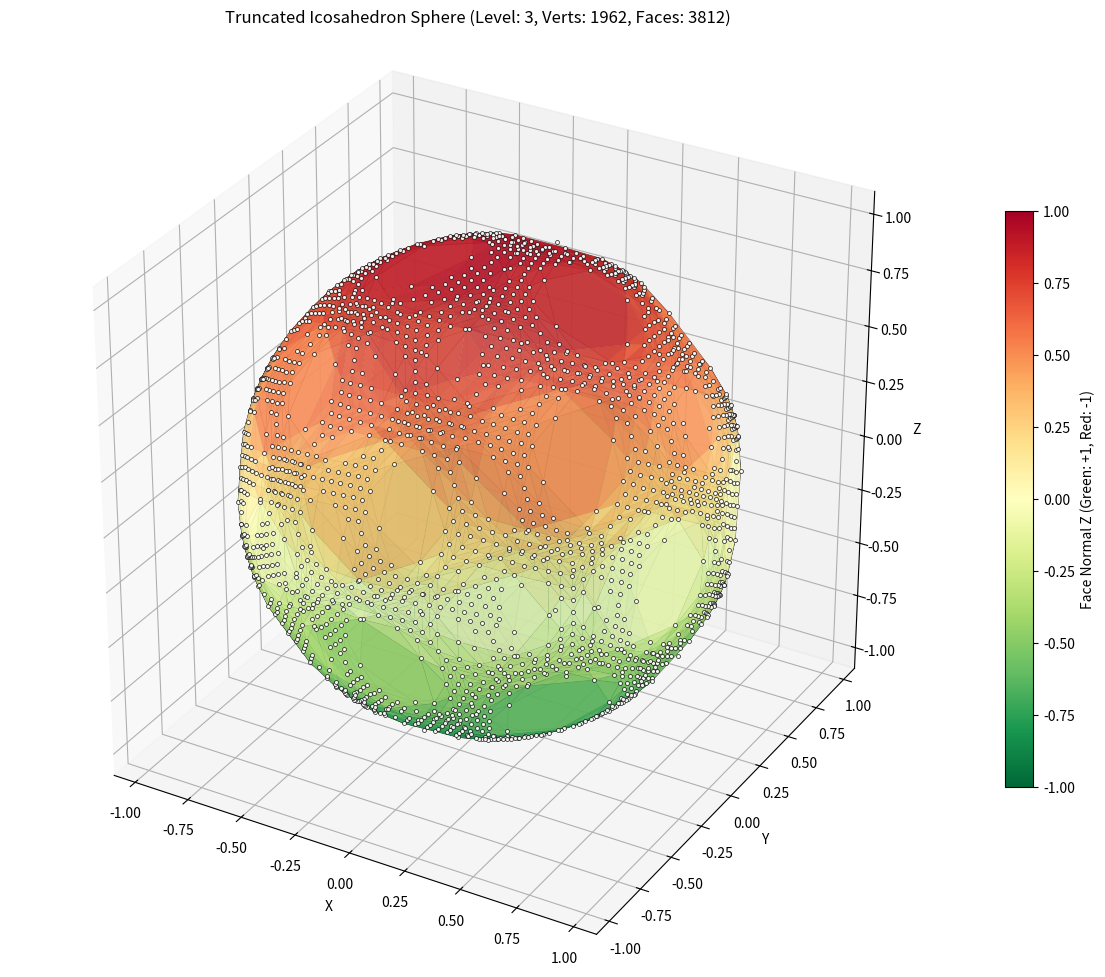

The script that saved this image:
import struct
from typing import Dict, List, Tuple
from matplotlib import pyplot as plt
# Import necessary for solid 3D polygons
from mpl_toolkits.mplot3d.art3d import Poly3DCollection
from matplotlib.widgets import RadioButtons, Slider
import numpy as np
from collections import defaultdict
import matplotlib.cm as cm # Import colormaps
import matplotlib.colors as colors # Import color normalization

PHI = (1.0 + np.sqrt(5.0)) / 2.0
cmap = cm.get_cmap('RdYlGn_r')
norm = colors.Normalize(vmin=-1.0, vmax=1.0) # Map Z-normal range [-1, 1] to [0, 1]

class Vertex:
	def __init__(self, x, y, z):
		self.pos = np.array([float(x), float(y), float(z)], dtype=np.float64)
		self.x = float(x)
		self.y = float(y)
		self.z = float(z)

	def normalize(self):
		norm = np.linalg.norm(self.pos)
		# Increase epsilon slightly for robustness
		if abs(norm) > 1e-10:
			self.pos /= norm
			self.x, self.y, self.z = self.pos
		# else: # Optional: handle zero vector case if it occurs
			# print("Warning: Zero vector encountered during normalization.")
		return self

	def dotProd(self, other):
		return np.dot(self.pos, other.pos)

	def crossProduct(self, other):
		cross_pos = np.cross(self.pos, other.pos)
		return Vertex(cross_pos[0], cross_pos[1], cross_pos[2])

	def __hash__(self):
        # Use rounding before hashing for float stability
		# Adjust precision as needed
		rounded_pos = tuple(np.round(self.pos, 8))
		return hash(rounded_pos)
		# Old hash was sensitive to tiny floating point differences
		# hx = struct.unpack('I', struct.pack('f', self.x))[0]
		# hy = struct.unpack('I', struct.pack('f', self.y))[0]
		# hz = struct.unpack('I', struct.pack('f', self.z))[0]
		# return hx ^ (hy << 1) ^ (hz << 2)

	def __eq__(self, other):
		if not isinstance(other, Vertex):
			return False
		# Use a slightly larger tolerance if needed, depends on calculations
		return np.allclose(self.pos, other.pos, atol=1e-8) # Slightly increased tolerance

	def __repr__(self):
		return f"Vertex({self.x:.4f}, {self.y:.4f}, {self.z:.4f})"

class Face:
	def __init__(self, *vertices: int):
		if len(vertices) < 3:
			raise ValueError("Face must have at least 3 vertices")
		self.vertices = tuple(vertices)

	def get_vertices(self, world: 'worldState') -> List[Vertex]:
		"""Helper to get the actual Vertex objects for this face."""
		try:
			return [world.vertices[i] for i in self.vertices]
		except IndexError as e:
			max_idx = max(self.vertices) if self.vertices else -1
			print(f"Error: Vertex index out of bounds in face {self.vertices}. Max index: {max_idx}, Num vertices: {len(world.vertices)}. Error: {e}")
			raise # Re-raise the exception

	def normal(self, world: 'worldState') -> np.ndarray:
		"""Calculates the approximate normal vector of the face (pointing outwards)."""
		verts = self.get_vertices(world)
		if len(verts) < 3:
			return np.array([0.0, 0.0, 0.0]) # Cannot compute normal

		# Use Newell's method for robustness with non-planar faces on the sphere
		face_normal = np.zeros(3, dtype=np.float64)
		num_verts = len(verts)
		for i in range(num_verts):
			v_curr = verts[i].pos
			v_next = verts[(i + 1) % num_verts].pos
			face_normal[0] += (v_curr[1] - v_next[1]) * (v_curr[2] + v_next[2])
			face_normal[1] += (v_curr[2] - v_next[2]) * (v_curr[0] + v_next[0])
			face_normal[2] += (v_curr[0] - v_next[0]) * (v_curr[1] + v_next[1])

		norm = np.linalg.norm(face_normal)
		if abs(norm) < 1e-10:
			# Degenerate case: Fallback to centroid direction
			centroid = self.centroid(world).pos
			norm_c = np.linalg.norm(centroid)
			if norm_c > 1e-9:
				return centroid / norm_c # Use direction from origin to centroid
			else:
				# Extremely degenerate case (e.g., all vertices at origin?)
				return np.array([0.0, 0.0, 1.0]) # Or some default

		face_normal /= norm

		# Ensure normal points outward (dot product with vertex position should be positive)
		# Use centroid which is more robust for non-planar faces than just v0
		if np.dot(face_normal, self.centroid(world).pos) < 0:
			face_normal *= -1.0

		return face_normal

	def centroid(self, world: 'worldState') -> Vertex:
		"""Calculates the geometric centroid of the face vertices."""
		verts = self.get_vertices(world)
		if not verts:
			return Vertex(0,0,0)
		center_pos = np.mean([v.pos for v in verts], axis=0)
		# Normalizing the centroid projects it onto the sphere surface near the face center
		return Vertex(*center_pos).normalize()

	# _validate_face and _segments_intersect remain the same
	def _validate_face(self, world):
		"""Ensure the face is simple (non-intersecting edges)"""
		n = len(self.vertices)
		if n < 3:
			raise ValueError("Face must have at least 3 vertices")
			
		if n > 3:
			points = [world.vertices[i].pos for i in self.vertices]
			
			normal = np.cross(points[1] - points[0], points[2] - points[0])
			norm_val = np.linalg.norm(normal)
			if norm_val < 1e-9: # Handle collinear points
			    # Try different points if first 3 are collinear
			    if n > 3:
			        normal = np.cross(points[2] - points[1], points[3] - points[1])
			        norm_val = np.linalg.norm(normal)
			        if norm_val < 1e-9: # Still collinear, maybe problematic face
			             # print(f"Warning: Could not determine normal for face validation {self.vertices}")
			             return # Skip validation for potentially degenerate face
			normal /= norm_val

			dominant_axis = np.argmax(np.abs(normal))
			axes = [0, 1, 2]
			axes.remove(dominant_axis)
			
			projected = [(p[axes[0]], p[axes[1]]) for p in points]
			
			for i in range(n):
				for j in range(i + 2, n):
					if (i == 0 and j == n - 1):
						continue
					a1, a2 = projected[i], projected[(i + 1) % n]
					b1, b2 = projected[j], projected[(j + 1) % n]
					
					# Check intersection only if segments are not collinear and bounding boxes overlap
					if self._segments_intersect(a1, a2, b1, b2):
					    # Optional: Add more detail about which vertices/edges intersected
						raise ValueError(f"Face {self.vertices} has self-intersecting edges between edge {i}-{ (i + 1) % n} and {j}-{(j + 1) % n}")

	def _segments_intersect(self, p1, p2, p3, p4):
		"""Check if line segment 'p1p2' intersects line segment 'p3p4'."""
		def orientation(p, q, r):
			val = (q[1] - p[1]) * (r[0] - q[0]) - \
				  (q[0] - p[0]) * (r[1] - q[1])
			if abs(val) < 1e-7: return 0  # Collinear
			return 1 if val > 0 else 2  # Clockwise or Counterclockwise

		def on_segment(p, q, r):
			return (q[0] <= max(p[0], r[0]) and q[0] >= min(p[0], r[0]) and
					q[1] <= max(p[1], r[1]) and q[1] >= min(p[1], r[1]))

		o1 = orientation(p1, p2, p3)
		o2 = orientation(p1, p2, p4)
		o3 = orientation(p3, p4, p1)
		o4 = orientation(p3, p4, p2)

		# General case
		if o1 != o2 and o3 != o4:
			# Check if intersection point is *not* an endpoint
			# Avoid flagging adjacent edges sharing a vertex as intersecting
			eps = 1e-9
			if np.linalg.norm(np.array(p1)-np.array(p3)) < eps or \
			   np.linalg.norm(np.array(p1)-np.array(p4)) < eps or \
			   np.linalg.norm(np.array(p2)-np.array(p3)) < eps or \
			   np.linalg.norm(np.array(p2)-np.array(p4)) < eps:
				return False # Shared endpoint
			return True

		# Special Cases (Collinear) - Intersect only if they overlap
		if o1 == 0 and on_segment(p1, p3, p2): return True
		if o2 == 0 and on_segment(p1, p4, p2): return True
		if o3 == 0 and on_segment(p3, p1, p4): return True
		if o4 == 0 and on_segment(p3, p2, p4): return True

		return False

	def area(self, world):
		n = len(self.vertices)
		if n < 3:
			raise ValueError(f"Cannot calculate area for face with {n} vertices: {self.vertices}")

		verts_pos = [world.vertices[idx].pos for idx in self.vertices]

		# Girard's theorem for spherical polygons
		angle_sum = 0
		for i in range(n):
			p0 = verts_pos[(i - 1 + n) % n] # Previous vertex
			p1 = verts_pos[i]               # Current vertex
			p2 = verts_pos[(i + 1) % n]     # Next vertex

			# Vectors from current vertex p1 to neighbors on the sphere surface
			v1 = p0 - p1
			v2 = p2 - p1

            # Project vectors onto the tangent plane at p1
            # Normal at p1 is p1 itself (for unit sphere)
			tangent_v1 = v1 - np.dot(v1, p1) * p1
			tangent_v2 = v2 - np.dot(v2, p1) * p1

			norm_tv1 = np.linalg.norm(tangent_v1)
			norm_tv2 = np.linalg.norm(tangent_v2)

			if norm_tv1 < 1e-10 or norm_tv2 < 1e-10:
				# Handle degenerate cases (e.g., duplicate vertices)
				# print(f"Warning: Degenerate angle calculation in face {self.vertices} at vertex {i}")
				angle = np.pi # Assume straight line if vectors are tiny/zero
			else:
				cos_angle = np.dot(tangent_v1, tangent_v2) / (norm_tv1 * norm_tv2)
				angle = np.arccos(np.clip(cos_angle, -1.0, 1.0))

			angle_sum += angle

		# Spherical excess: Area = Sum of angles - (n - 2) * pi (for unit sphere)
		area_unit_sphere = angle_sum - (n - 2) * np.pi
		# Check for small negative areas due to floating point errors
		if area_unit_sphere < 0 and abs(area_unit_sphere) < 1e-7:
		     area_unit_sphere = 0.0
		elif area_unit_sphere < 0:
		    # This might indicate a winding order issue or complex self-intersection not caught
		    # print(f"Warning: Negative spherical excess ({area_unit_sphere:.4e}) for face {self.vertices}. Angle sum: {angle_sum/np.pi:.3f}*pi")
		    # For robustness, return 0 or abs value, but investigate the cause
		    area_unit_sphere = abs(area_unit_sphere)


		return area_unit_sphere * world.radius**2


	def __repr__(self):
		return f"Face{self.vertices}"

class Plate:
	def __init__(self):
		self.vertices: List[int] = [] #list of vertex indices in plate
		pass

	def move(self, oldvert: List[int], newvert: List[int]):
		for v in oldvert:
			self.vertices.remove(v)
		self.vertices.extend(newvert)

class worldState:
	def __init__(self):
		self.vertices: List[Vertex] = []
		self.faces: List[Face] = []
		self.radius: float = 1.0
		self.timestepSeconds: int = 1
		self.gravity: float = 9.81
		self.details: int = 3
		self.elevations: dict[int, float] = {} #assign vertex to float elevation
		#TODO: assign elevations based on plates. mountains and trenches along fault lines

		# Cache for subdivision: key=sorted tuple(v_idx1, v_idx2), value=midpoint_idx
		self._subdivision_cache: Dict[Tuple[int, int], int] = {}
		# Optional: Cache for unique vertices during creation/subdivision
		# key=tuple(rounded coords), value=vertex_idx
		self._vertex_pos_cache: Dict[Tuple[float, ...], int] = {}

	# timeStep methods remain the same...
	def timeStepHour(self) -> float: return float(self.timestepSeconds) / 3600.0
	def timeStepDay(self): return float(self.timestepSeconds) / 86400.0
	def timeStepYear(self): return float(self.timestepSeconds) / 31556952.0

	def _add_vertex(self, vertex: Vertex) -> int:
		"""
		Adds a vertex if it's not already present (using position-based cache),
		returns index. Normalizes the vertex before adding.
		"""
		norm_vertex = vertex.normalize()
		# Use rounded position tuple as key for caching/lookup
		key = tuple(np.round(norm_vertex.pos, 8)) # Adjust precision if needed

		if key in self._vertex_pos_cache:
			return self._vertex_pos_cache[key]
		else:
			idx = len(self.vertices)
			self.vertices.append(norm_vertex)
			self._vertex_pos_cache[key] = idx
			# Also update the __eq__ based lookup if needed, but cache is faster
			return idx

	def _get_or_create_midpoint(self, v1_idx: int, v2_idx: int) -> int:
		"""Gets existing or creates a new normalized midpoint vertex."""
		# Ensure consistent key order
		key = tuple(sorted((v1_idx, v2_idx)))
		if key in self._subdivision_cache:
			return self._subdivision_cache[key]

		v1 = self.vertices[v1_idx]
		v2 = self.vertices[v2_idx]

		# Calculate midpoint - normalization happens in _add_vertex
		mid_pos = (v1.pos + v2.pos) / 2.0
		midpoint_vertex = Vertex(mid_pos[0], mid_pos[1], mid_pos[2])

		# Add vertex (handles normalization and prevents duplicates via _vertex_pos_cache)
		mid_idx = self._add_vertex(midpoint_vertex)

		self._subdivision_cache[key] = mid_idx
		return mid_idx

	def _normalize_all_vertices(self):
		"""Normalizes all vertices and rebuilds position cache."""
		self._vertex_pos_cache.clear()
		for i, v in enumerate(self.vertices):
			v.normalize()
			key = tuple(np.round(v.pos, 8))
			# Handle potential duplicates after normalization if they weren't caught before
			if key in self._vertex_pos_cache:
				print(f"Warning: Duplicate vertex found after normalization: Index {i} same as {self._vertex_pos_cache[key]}")
				# This indicates an issue earlier, potentially in vertex creation/merging logic
			self._vertex_pos_cache[key] = i

	# --- Base Mesh Generators ---

	def icosphereBase(self):
		self.vertices = []
		self.faces = []
		self._vertex_pos_cache = {} # Clear caches
		self._subdivision_cache = {}

		# Add base icosahedron vertices using _add_vertex to populate cache
		raw_verts = self._get_icosahedron_vertices()
		ico_indices = [self._add_vertex(v) for v in raw_verts]
		# Ensure base vertices were added correctly
		if len(self.vertices) != 12:
		     print(f"Warning: Expected 12 base vertices for icosahedron, got {len(self.vertices)}")

		# Use the indices returned by _add_vertex (should be 0-11 if cache was empty)
		self.faces = [
			Face(ico_indices[0], ico_indices[11], ico_indices[5]), Face(ico_indices[0], ico_indices[5], ico_indices[1]), Face(ico_indices[0], ico_indices[1], ico_indices[7]),
			Face(ico_indices[0], ico_indices[7], ico_indices[10]), Face(ico_indices[0], ico_indices[10], ico_indices[11]), Face(ico_indices[1], ico_indices[5], ico_indices[9]),
			Face(ico_indices[5], ico_indices[11], ico_indices[4]), Face(ico_indices[11], ico_indices[10], ico_indices[2]), Face(ico_indices[10], ico_indices[7], ico_indices[6]),
			Face(ico_indices[7], ico_indices[1], ico_indices[8]), Face(ico_indices[3], ico_indices[9], ico_indices[4]), Face(ico_indices[3], ico_indices[4], ico_indices[2]),
			Face(ico_indices[3], ico_indices[2], ico_indices[6]), Face(ico_indices[3], ico_indices[6], ico_indices[8]), Face(ico_indices[3], ico_indices[8], ico_indices[9]),
			Face(ico_indices[4], ico_indices[9], ico_indices[5]), Face(ico_indices[2], ico_indices[4], ico_indices[11]), Face(ico_indices[6], ico_indices[2], ico_indices[10]),
			Face(ico_indices[8], ico_indices[6], ico_indices[7]), Face(ico_indices[9], ico_indices[8], ico_indices[1])
		]

		self.subdivide() # Subdivide based on self.details
		# Final normalization check (should be redundant if _add_vertex works)
		# self._normalize_all_vertices() # Optional check
		return self

	def cubeBase(self):
		self.vertices = []
		self.faces = []
		self._vertex_pos_cache = {}
		self._subdivision_cache = {}

		# Add base cube vertices
		raw_verts = [Vertex(x, y, z) for x in [-1, 1] for y in [-1, 1] for z in [-1, 1]]
		cube_indices = [self._add_vertex(v) for v in raw_verts] # Normalizes and adds to cache

		# Define faces using the indices returned by _add_vertex (0-7)
		# Check winding order for outward normals after normalization
		self.faces = [
			Face(cube_indices[0], cube_indices[2], cube_indices[6], cube_indices[4]), # Left (-X) - Corrected order? Check normal
			Face(cube_indices[1], cube_indices[3], cube_indices[7], cube_indices[5]), # Right (+X)
			Face(cube_indices[0], cube_indices[1], cube_indices[5], cube_indices[4]), # Bottom (-Y)
			Face(cube_indices[2], cube_indices[3], cube_indices[7], cube_indices[6]), # Top (+Y)
			Face(cube_indices[0], cube_indices[1], cube_indices[3], cube_indices[2]), # Back (-Z)
			Face(cube_indices[4], cube_indices[5], cube_indices[7], cube_indices[6])  # Front (+Z)
		]
		# Winding order check (optional but good):
		# for i, f in enumerate(self.faces):
		# 	n = f.normal(self)
		# 	c = f.centroid(self).pos
		# 	if np.dot(n, c) < 0:
		# 		print(f"Warning: Cube Face {i} {f.vertices} normal might be inward.")
				# Reverse face: f.vertices = f.vertices[::-1] # Doesn't work as tuples immutable
				# Need to recreate the face if reversal is needed: self.faces[i] = Face(*f.vertices[::-1])

		self.subdivide()
		# self._normalize_all_vertices() # Optional check
		return self

	def _get_icosahedron_vertices(self) -> List[Vertex]:
		# Vertices remain the same, normalization handled by _add_vertex
		return [
			Vertex(-1, PHI, 0), Vertex(1, PHI, 0), Vertex(-1, -PHI, 0), Vertex(1, -PHI, 0),
			Vertex(0, -1, PHI), Vertex(0, 1, PHI), Vertex(0, -1, -PHI), Vertex(0, 1, -PHI),
			Vertex(PHI, 0, -1), Vertex(PHI, 0, 1), Vertex(-PHI, 0, -1), Vertex(-PHI, 0, 1)
		]

	def _get_icosahedron_faces_indices(self) -> List[Tuple[int, int, int]]:
		"""Returns the 20 triangular faces of a standard icosahedron using vertex indices 0-11."""
		# Raw indices, assume vertices 0-11 correspond to _get_icosahedron_vertices
		return [
			(0, 11, 5), (0, 5, 1), (0, 1, 7), (0, 7, 10), (0, 10, 11),
			(1, 5, 9), (5, 11, 4), (11, 10, 2), (10, 7, 6), (7, 1, 8),
			(3, 9, 4), (3, 4, 2), (3, 2, 6), (3, 6, 8), (3, 8, 9),
			(4, 9, 5), (2, 4, 11), (6, 2, 10), (8, 6, 7), (9, 8, 1)
		]

	def truncatedIcosahedronBase(self):
		"""Generates a sphere-like shape based on a truncated icosahedron (soccer ball)."""
		self.vertices = []
		self.faces = []
		self._vertex_pos_cache = {}
		self._subdivision_cache = {}

		icosa_verts_raw = self._get_icosahedron_vertices()
		icosa_faces_indices = self._get_icosahedron_faces_indices()

		# Add icosahedron vertices to our world using _add_vertex
		# Need to store the mapping if _add_vertex merges any (shouldn't happen here)
		icosa_vertex_map = {i: self._add_vertex(v) for i, v in enumerate(icosa_verts_raw)}
		# Check if map is identity 0->0, 1->1 etc.
		if any(k != v for k, v in icosa_vertex_map.items()):
			print("Warning: Icosahedron vertex mapping is not identity. Indices might be shifted.")

		# Use the indices FROM the map when accessing vertices
		icosa_verts = [self.vertices[icosa_vertex_map[i]] for i in range(len(icosa_verts_raw))]

		# Cache for the new vertices created by trisection
		# Key: tuple(sorted(original_v_idx1, original_v_idx2)), Value: (new_v_idx_near_v1, new_v_idx_near_v2)
		edge_vertex_map: Dict[Tuple[int, int], Tuple[int, int]] = {}
		processed_edges = set()

		# 1. Generate vertices by trisection of icosahedron edges
		for face_indices in icosa_faces_indices:
			for i in range(3):
				orig_idx1 = face_indices[i]
				orig_idx2 = face_indices[(i + 1) % 3]
				edge_key = tuple(sorted((orig_idx1, orig_idx2)))

				if edge_key not in processed_edges:
					processed_edges.add(edge_key)
					# Get the actual Vertex objects using mapped indices
					v1 = self.vertices[icosa_vertex_map[orig_idx1]]
					v2 = self.vertices[icosa_vertex_map[orig_idx2]]

					# Linear interpolation in 3D space
					p13 = v1.pos + (v2.pos - v1.pos) / 3.0
					p23 = v1.pos + 2.0 * (v2.pos - v1.pos) / 3.0 # Corrected: 2/3 way from v1 to v2

					# Create Vertex objects (normalization happens in _add_vertex)
					v13 = Vertex(*p13) # Closer to v1
					v23 = Vertex(*p23) # Closer to v2

					# Add new vertices using _add_vertex and get their final indices
					idx13 = self._add_vertex(v13) # Index of vertex closer to v1 on sphere
					idx23 = self._add_vertex(v23) # Index of vertex closer to v2 on sphere

					# Store map: key uses ORIGINAL icosahedron indices
					# Value uses NEW world indices
					# Ensure order: value[0] is near edge_key[0], value[1] is near edge_key[1]
					if orig_idx1 == edge_key[0]: # v1 corresponds to the smaller original index
						edge_vertex_map[edge_key] = (idx13, idx23)
					else: # v2 corresponds to the smaller original index
						edge_vertex_map[edge_key] = (idx23, idx13)


		# Helper using the edge_vertex_map
		# Takes ORIGINAL icosahedron indices, returns NEW world index
		def get_vertex_third(v_start_orig_idx, v_end_orig_idx):
			edge_key = tuple(sorted((v_start_orig_idx, v_end_orig_idx)))
			idx_near_low, idx_near_high = edge_vertex_map[edge_key]

			# We want the new vertex NEAR v_start_orig_idx
			if v_start_orig_idx == edge_key[0]: # v_start is the lower original index
				return idx_near_low # Return the first index in the map value
			else: # v_start is the higher original index
				return idx_near_high # Return the second index in the map value


		# 2. Generate faces (Pentagons and Hexagons) using NEW world indices

		# Build ordered neighbor list for original icosahedron vertices
		icosa_vertex_ordered_neighbors = defaultdict(list)
		for orig_v_idx in range(len(icosa_verts_raw)):
			neighbors_unordered = []
			for face_indices in icosa_faces_indices:
				if orig_v_idx in face_indices:
					idx_in_face = face_indices.index(orig_v_idx)
					neighbors_unordered.append(face_indices[(idx_in_face - 1 + 3) % 3])
					neighbors_unordered.append(face_indices[(idx_in_face + 1) % 3])
			# Remove duplicates
			unique_neighbors = list(dict.fromkeys(neighbors_unordered)) # Preserves order roughly
			if len(unique_neighbors) != 5:
				print(f"Warning: Icosahedron vertex {orig_v_idx} has {len(unique_neighbors)} unique neighbors, expected 5.")
				continue

			# Order neighbors correctly around the central vertex
			center_v_world_idx = icosa_vertex_map[orig_v_idx]
			center_pos = self.vertices[center_v_world_idx].pos

			neighbor_world_indices = [icosa_vertex_map[n_idx] for n_idx in unique_neighbors]
			neighbor_positions = [self.vertices[nw_idx].pos for nw_idx in neighbor_world_indices]

			# Project onto tangent plane (normal = center_pos for sphere)
			tangent_vectors = [(n_pos - center_pos) - np.dot(n_pos - center_pos, center_pos) * center_pos
							   for n_pos in neighbor_positions]

			# Choose a reference vector (e.g., the first one) & create orthonormal basis on tangent plane
			ref_vec = tangent_vectors[0]
			norm_ref = np.linalg.norm(ref_vec)
			if norm_ref < 1e-9: print(f"Warning: Near-zero tangent vector for ordering neighbors of {orig_v_idx}"); continue
			ref_vec /= norm_ref

			ref_perp = np.cross(center_pos, ref_vec) # Perpendicular to normal and ref_vec

			# Calculate angles relative to the reference vector
			angles = []
			for i, t_vec in enumerate(tangent_vectors):
				norm_t = np.linalg.norm(t_vec)
				if norm_t < 1e-9: angle = 0.0 # Should not happen for distinct neighbors
				else:
					t_vec /= norm_t
					cos_theta = np.clip(np.dot(ref_vec, t_vec), -1.0, 1.0)
					angle = np.arccos(cos_theta)
					# Determine sign using the perpendicular vector
					if np.dot(t_vec, ref_perp) < 0:
						angle = 2 * np.pi - angle
				# Store angle and the ORIGINAL neighbor index
				angles.append((angle, unique_neighbors[i]))

			# Sort neighbors by angle
			angles.sort()
			ordered_neighbors_orig_indices = [neighbor_orig_idx for angle, neighbor_orig_idx in angles]
			icosa_vertex_ordered_neighbors[orig_v_idx] = ordered_neighbors_orig_indices


		# Create Pentagons (around original icosahedron vertices)
		added_pentagons_centers = set()
		for orig_v_idx in range(len(icosa_verts_raw)):
			if orig_v_idx in added_pentagons_centers: continue

			ordered_neighbors = icosa_vertex_ordered_neighbors.get(orig_v_idx)
			if not ordered_neighbors or len(ordered_neighbors) != 5:
				print(f"Error: Could not get 5 ordered neighbors for original vertex {orig_v_idx}")
				continue

			# Get the NEW world vertex index 1/3rd of the way from center towards neighbor
			pentagon_vertex_indices = [get_vertex_third(orig_v_idx, neighbor_orig_idx)
									   for neighbor_orig_idx in ordered_neighbors]

			if len(pentagon_vertex_indices) == 5:
				# Ensure indices are unique before adding face
				if len(set(pentagon_vertex_indices)) == 5:
					self.faces.append(Face(*pentagon_vertex_indices))
					added_pentagons_centers.add(orig_v_idx)
				else:
					print(f"Error: Duplicate vertex indices generated for pentagon around {orig_v_idx}: {pentagon_vertex_indices}")
			else:
				print(f"Failed to form pentagon around {orig_v_idx}, got {len(pentagon_vertex_indices)} vertices.")


		# Create Hexagons (one for each original icosahedron face)
		for face_indices in icosa_faces_indices:
			f0, f1, f2 = face_indices # Original indices

			# Get the NEW world vertex indices 1/3rd along edges, moving around the face
			# Use get_vertex_third(start_orig_idx, end_orig_idx) -> returns new world index near start
			v_near_f0_on_f0f1 = get_vertex_third(f0, f1)
			v_near_f1_on_f0f1 = get_vertex_third(f1, f0)
			v_near_f1_on_f1f2 = get_vertex_third(f1, f2)
			v_near_f2_on_f1f2 = get_vertex_third(f2, f1)
			v_near_f2_on_f2f0 = get_vertex_third(f2, f0)
			v_near_f0_on_f2f0 = get_vertex_third(f0, f2)

			# Assemble hexagon face using these NEW world indices in order
			hexagon_verts = (
				v_near_f0_on_f0f1, v_near_f1_on_f0f1, v_near_f1_on_f1f2,
				v_near_f2_on_f1f2, v_near_f2_on_f2f0, v_near_f0_on_f2f0
			)

			# Ensure indices are unique before adding face
			if len(set(hexagon_verts)) == 6:
				self.faces.append(Face(*hexagon_verts))
			else:
				print(f"Error: Duplicate vertex indices generated for hexagon from face {face_indices}: {hexagon_verts}")


		# Subdivide the resulting pentagons and hexagons
		self.subdivide()
		# self._normalize_all_vertices() # Optional check
		# Validate faces (optional, can be slow)
		# try:
		# 	for face in self.faces: face._validate_face(self)
		# except ValueError as e:
		# 	print(f"Validation Error in Truncated Icosahedron: {e}")

		return self


	def subdivide(self):
		"""
		Subdivides each face of the mesh. Triangles->4 triangles. N-gons->N triangles + 1 N-gon.
		"""
		if self.details <= 0: return

		for _ in range(self.details):
			new_faces = []
			self._subdivision_cache = {} # Clear cache for each subdivision level

			current_faces = self.faces[:] # Iterate over a copy
			self.faces = [] # Reset faces for the new level

			for face in current_faces:
				vert_indices = face.vertices
				n = len(vert_indices)

				# 1. Get or create midpoints for all edges of the face
				midpoint_indices = []
				try:
					for i in range(n):
						v1_idx = vert_indices[i]
						v2_idx = vert_indices[(i + 1) % n]
						# Ensure indices are valid before getting midpoint
						if v1_idx >= len(self.vertices) or v2_idx >= len(self.vertices):
							raise IndexError(f"Vertex index out of bounds in subdivide. V1: {v1_idx}, V2: {v2_idx}, Max Index: {len(self.vertices)-1}, Face: {face.vertices}")
						mid_idx = self._get_or_create_midpoint(v1_idx, v2_idx)
						midpoint_indices.append(mid_idx)
				except IndexError as e:
					print(f"Error during midpoint creation for face {face.vertices}: {e}")
					# Decide how to handle: skip face, stop, etc.
					continue # Skip this face for subdivision


				# 2. Create new faces based on n
				if n == 3:
					# Standard triangle subdivision -> 4 triangles
					v0, v1, v2 = vert_indices
					m01, m12, m20 = midpoint_indices
					new_faces.append(Face(v0, m01, m20))
					new_faces.append(Face(v1, m12, m01))
					new_faces.append(Face(v2, m20, m12))
					new_faces.append(Face(m01, m12, m20)) # Center triangle
				elif n > 3:
					# N-gon subdivision -> n triangles + 1 central n-gon
					# Central n-gon uses the midpoint indices in order
					new_faces.append(Face(*midpoint_indices))

					# Create n triangles connecting original vertices to adjacent midpoints
					for i in range(n):
						v_curr = vert_indices[i]
						m_next = midpoint_indices[i] # Midpoint of (v_curr, v_next)
						m_prev = midpoint_indices[(i - 1 + n) % n] # Midpoint of (v_prev, v_curr)
						new_faces.append(Face(v_curr, m_next, m_prev))
				# else: n < 3 is invalid and handled by Face constructor

			self.faces.extend(new_faces) # Add newly created faces for this level
		# Normalization happens implicitly via _get_or_create_midpoint -> _add_vertex


	def duplicateLayers(self):
		# This function likely doesn't make sense after the spherical projection
		# and subdivision methods, as it assumes a base layer and scales it linearly.
		# It would create disconnected layers not conforming to the sphere.
		# Keeping it commented out or removing it might be best for spherical meshes.
		print("Warning: duplicateLayers is generally not suitable for spherical meshes generated by subdivision.")
		pass
		# if self.details < 1:
		# 	return
		# ... (rest of the original duplicateLayers code) ...

	def validateStructure(self):
		# Validation might be complex and slow for highly subdivided meshes.
		# The _validate_face check during generation/subdivision is often more targeted.
		# Skipping full structural validation here for performance unless specifically needed.
		print("Skipping full structure validation.")
		pass
		# ... (rest of the original validateStructure code) ...


# --- Visualization ---

# Define a colormap (Green to Red) and normalization for face coloring based on Z-normal
# RdYlGn_r reverses Red-Yellow-Green to Green-Yellow-Red
def VisualizeWorld(world: worldState, title: str = "World Mesh"):
	fig = plt.figure(figsize=(12, 10)) # Slightly larger figure
	ax = fig.add_subplot(111, projection='3d')

	face_polys = []
	face_colors = []
	edge_lines = []

	# Process faces to collect polygons, colors, and edge lines
	if world.faces:
		print(f"Visualizing {len(world.faces)} faces...")
		count = 0
		for face in world.faces:
			count += 1
			if count % 1000 == 0 : print(f" Processing face {count}/{len(world.faces)}")
			try:
				# Get vertex coordinates for the polygon
				verts_idx = list(face.vertices)
				face_verts_pos_poly = [world.vertices[i].pos for i in verts_idx]

				# Calculate face normal and its Z component for color
				face_normal = face.normal(world)
				z_normal = face_normal[2]
				f_color = cmap(norm(z_normal))

				face_polys.append(face_verts_pos_poly)
				face_colors.append(f_color)

				# Get vertex coordinates for edge lines (close the loop)
				verts_idx_lines = list(face.vertices) + [face.vertices[0]]
				face_verts_pos_lines = [world.vertices[i].pos for i in verts_idx_lines]
				edge_lines.append(face_verts_pos_lines)

			except IndexError:
				print(f"Warning: Vertex index out of bounds in face {face}. Skipping.")
				continue
			except Exception as e:
				print(f"Warning: Error processing face {face}: {e}. Skipping.")
				continue
	else:
		print("No faces to plot.")

    # Add solid faces to the plot
	if face_polys:
		print("Adding face collection...")
		poly_collection = Poly3DCollection(face_polys, alpha=0.75, facecolors=face_colors, edgecolors='none') # No auto edges
		ax.add_collection3d(poly_collection)
		print("Faces added.")

	# Plot edges in black
	if edge_lines:
		print("Adding edge lines...")
		for line_verts in edge_lines:
			xs, ys, zs = zip(*line_verts)
			ax.plot(xs, ys, zs, color='black', alpha=0.4, linewidth=0.6) # Thinner, slightly transparent black lines
		print("Edges added.")

	# Plot vertices in white
	if world.vertices:
		print("Adding vertices...")
		x, y, z = zip(*(v.pos for v in world.vertices))
		# White dots with a subtle black edge for contrast
		ax.scatter(x, y, z, color='white', s=8, alpha=0.9, edgecolors='black', linewidths=0.5, depthshade=False)
		print("Vertices added.")

	# --- Enforce Spherical Aspect Ratio ---
	ax.set_box_aspect([1, 1, 1]) # Essential for correct sphere appearance
	limit = world.radius * 1.1
	ax.set_xlim(-limit, limit)
	ax.set_ylim(-limit, limit)
	ax.set_zlim(-limit, limit)
	# -------------------------------------

	ax.set_xlabel('X')
	ax.set_ylabel('Y')
	ax.set_zlabel('Z')
	ax.set_title(f'{title} (Level: {world.details}, Verts: {len(world.vertices)}, Faces: {len(world.faces)})')

	# Add a colorbar
	scalar_mappable = cm.ScalarMappable(norm=norm, cmap=cmap)
	scalar_mappable.set_array([]) # Need an array for colorbar
	cbar = fig.colorbar(scalar_mappable, ax=ax, shrink=0.6, aspect=20, label='Face Normal Z (Green: +1, Red: -1)')

	print("Finalizing plot...")
	plt.tight_layout()
	plt.show()

def main():
	# Set radius to 1.0 for all examples for consistent visualization
	common_radius = 1.0

	# # --- Icosphere Example ---
	# print("Generating Icosphere...")
	# world_ico = worldState()
	# world_ico.radius = common_radius
	# world_ico.details = 2 # Detail level
	# world_ico.icosphereBase()
	# print(f"Icosphere Vertices: {len(world_ico.vertices)}, Faces: {len(world_ico.faces)}")
	# VisualizeWorld(world_ico, "Icosphere")


	# # --- Cube Sphere Example ---
	# print("\nGenerating Cube Sphere...")
	# world_cube = worldState()
	# world_cube.radius = common_radius
	# world_cube.details = 3 # Detail level
	# world_cube.cubeBase()
	# print(f"Cube Sphere Vertices: {len(world_cube.vertices)}, Faces: {len(world_cube.faces)}")
	# VisualizeWorld(world_cube, "Cube Sphere")


	# --- Truncated Icosahedron Example ---
	print("\nGenerating Truncated Icosahedron Sphere...")
	world_trunc = worldState()
	world_trunc.radius = common_radius
	world_trunc.details = 3 # Start with lower detail for faster generation/viz
	world_trunc.truncatedIcosahedronBase()
	print(f"Trunc. Ico. Vertices: {len(world_trunc.vertices)}, Faces: {len(world_trunc.faces)}")
	face_types = defaultdict(int)
	total_area = 0
	for f in world_trunc.faces:
		face_types[len(f.vertices)] += 1
		try:
			total_area += f.area(world_trunc) # Calculate area
		except Exception as e:
			print(f"Error calculating area for face {f.vertices}: {e}")

	print(f"Face types after subdivision: {dict(face_types)}")
	expected_area = 4 * np.pi * world_trunc.radius**2
	print(f"Total calculated face area: {total_area:.5f}")
	print(f"Expected sphere area:       {expected_area:.5f}")
	print(f"Area difference: {abs(total_area - expected_area):.5f}")
	VisualizeWorld(world_trunc, "Truncated Icosahedron Sphere")


if __name__ == "__main__":
	main()
